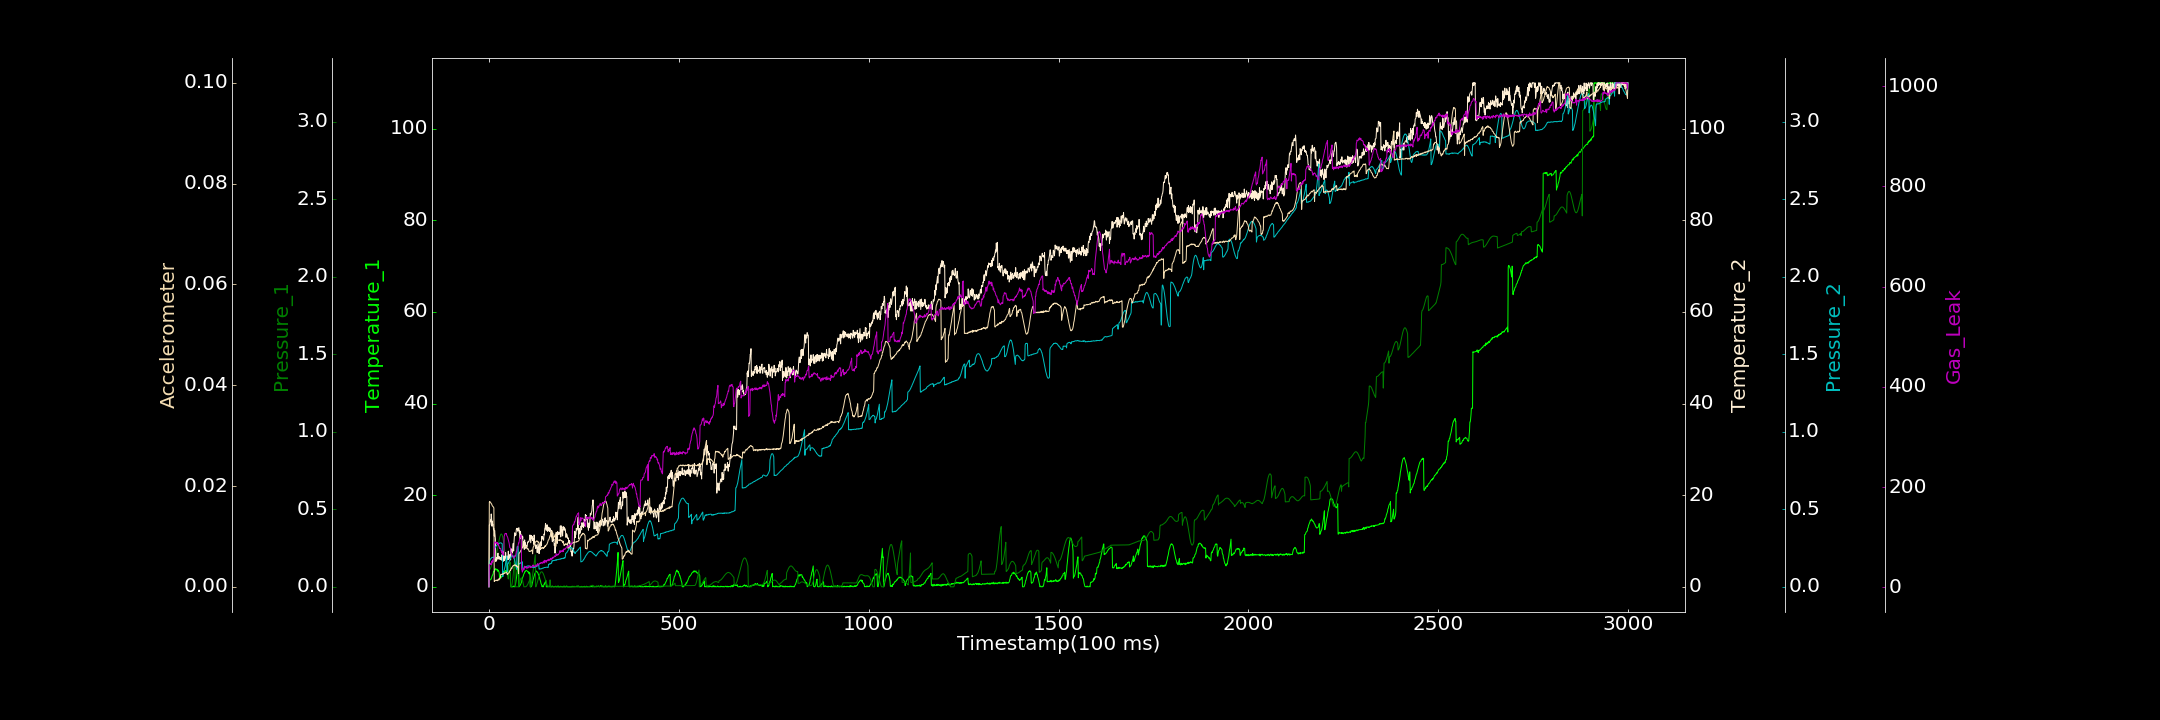

The data file committed next to this chart (first rows):
0.000000000, 0.110759984, 0.000000000, 0.000000000, 0.000000000, 0.000016216, 0.865859026
1, 1.44, 0.1078, 13.51, 0.1616, 0.0168, 44.77
2, 1.38, 0.1105, 13.47, 0.1678, 0.01696, 45.05
3, 1.54, 0.1143, 14.13, 0.1736, 0.01687, 45.22
4, 1.674, 0.1193, 14.59, 0.1799, 0.01677, 46.8
5, 1.672, 0.1247, 14.2, 0.1806, 0.01668, 48.15
6, 1.669, 0.1322, 15.9, 0.185, 0.0165, 45.16
7, 2.032, 0.1397, 14.94, 0.187, 0.01647, 50.85
8, 2.311, 0.1478, 13.22, 0.19, 0.01623, 48.58
9, 2.493, 0.1565, 14.33, 0.1904, 0.01607, 53.97
10, 2.698, 0.1649, 13.59, 0.1893, 0.01598, 51.11
11, 2.804, 0.1739, 13.61, 0.1901, 0.01589, 51.68
12, 3.237, 0.182, 12.44, 0.187, 0.01584, 57.97
13, 3.4, 0.1906, 12.71, 0.1848, 0.01563, 56.77
14, 3.296, 0.1979, 11.04, 0.1844, 0.001071, 60.03
15, 3.792, 0.1792, 12.3, 0.2513, 0.001244, 89.86
16, 3.631, 0.1818, 11.17, 0.252, 0.001241, 90.79
17, 3.944, 0.1867, 10.37, 0.2558, 0.001229, 89.92
18, 3.792, 0.1936, 5.53, 0.2593, 0.001267, 88.05
19, 3.893, 0.2018, 6.078, 0.2621, 0.001358, 89.76
20, 3.707, 0.2123, 5.678, 0.2671, 0.001321, 87.74
21, 3.656, 0.2236, 6.426, 0.2699, 0.001253, 89.8
22, 3.825, 0.2364, 6.057, 0.2729, 0.001216, 86.63
23, 3.39, 0.2502, 7.153, 0.273, 0.001422, 88.86
24, 3.636, 0.2633, 7.339, 0.278, 0.001426, 84.13
25, 3.575, 0.2772, 6.069, 0.2766, 0.001476, 86.88
26, 3.347, 0.2908, 6.257, 0.2779, 0.001323, 82
27, 3.07, 0.3032, 6.597, 0.2811, 0.001713, 81.28
28, 1.908, 0.3146, 6.046, 0.2805, 0.001578, 77.32
29, 1.95, 0.3238, 6.288, 0.2826, 0.00159, 77.74
30, 2.139, 0.3317, 5.968, 0.2828, 0.001839, 77.8
31, 1.998, 0.3373, 6.376, 0.2824, 0.002488, 76.71
32, 1.95, 0.3405, 5.886, 0.2839, 0.002491, 72.28
33, 2.277, 0.3404, 5.82, 0.2804, 0.002497, 73.37
34, 2.225, 0.3371, 6.988, 0.2788, 0.002441, 68.54
35, 2.487, 0.3322, 5.833, 0.2779, 0.002453, 70.92
36, 2.527, 0.3236, 5.859, 0.06515, 0.002541, 65.26
37, 2.759, 0.3126, 7.815, 0.06739, 0.002671, 66.22
38, 2.818, 0.2985, 5.582, 0.09838, 0.00253, 64.43
39, 2.92, 0.2817, 6.468, 0.09991, 0.002641, 63.76
40, 3.104, 0.2633, 6.731, 0.106, 0.002779, 101.2
41, 3.205, 0.2434, 5.757, 0.1158, 0.002698, 103.6
42, 3.42, 0.2219, 6.036, 0.1265, 0.002753, 107
43, 3.211, 0.2004, 6.512, 0.1369, 0.0028, 107.1
44, 3.538, 0.1774, 7.464, 0.1533, 0.002779, 107.6
45, 3.251, 0.1554, 6.307, 0.1696, 0.002786, 106.3
46, 3.444, 0.1342, 5.924, 0.1838, 0.002935, 107
47, 3.636, 0.1133, 6.47, 0.1982, 0.00292, 102.9
48, 3.487, 0.09471, 6.706, 0.09808, 0.002444, 101.7
49, 3.43, 0.07714, 6.469, 0.1451, 0.002434, 100.4
50, 3.462, 0.06295, 5.905, 0.1463, 0.002628, 97.31
51, 3.214, 0.05028, 7.782, 0.1512, 0.002709, 94.26
52, 3.154, 0.1341, 6.055, 0.1547, 0.002742, 91.2
53, 3.109, 0.1368, 6.14, 0.1596, 0.0028, 88.64
54, 3.071, 0.1425, 6.526, 0.1673, 0.003076, 83.23
55, 3.198, 0.1501, 7.039, 0.1735, 0.003175, 79.04
56, 2.951, 0.1595, 6.831, 0.1797, 0.003312, 78.48
57, 0.1752, 0.0001837, 5.846, 0.1851, 0.003279, 77.34
58, 0.000000000, 0.000000000, 8.336, 0.1927, 0.003598, 70.43
59, 0.000000000, 0.000000000, 7.81, 0.1965, 0.003745, 68.81
60, 0.000000000, 0.007441, 8.068, 0.2009, 0.003592, 64.65
... 2,939 more rows
